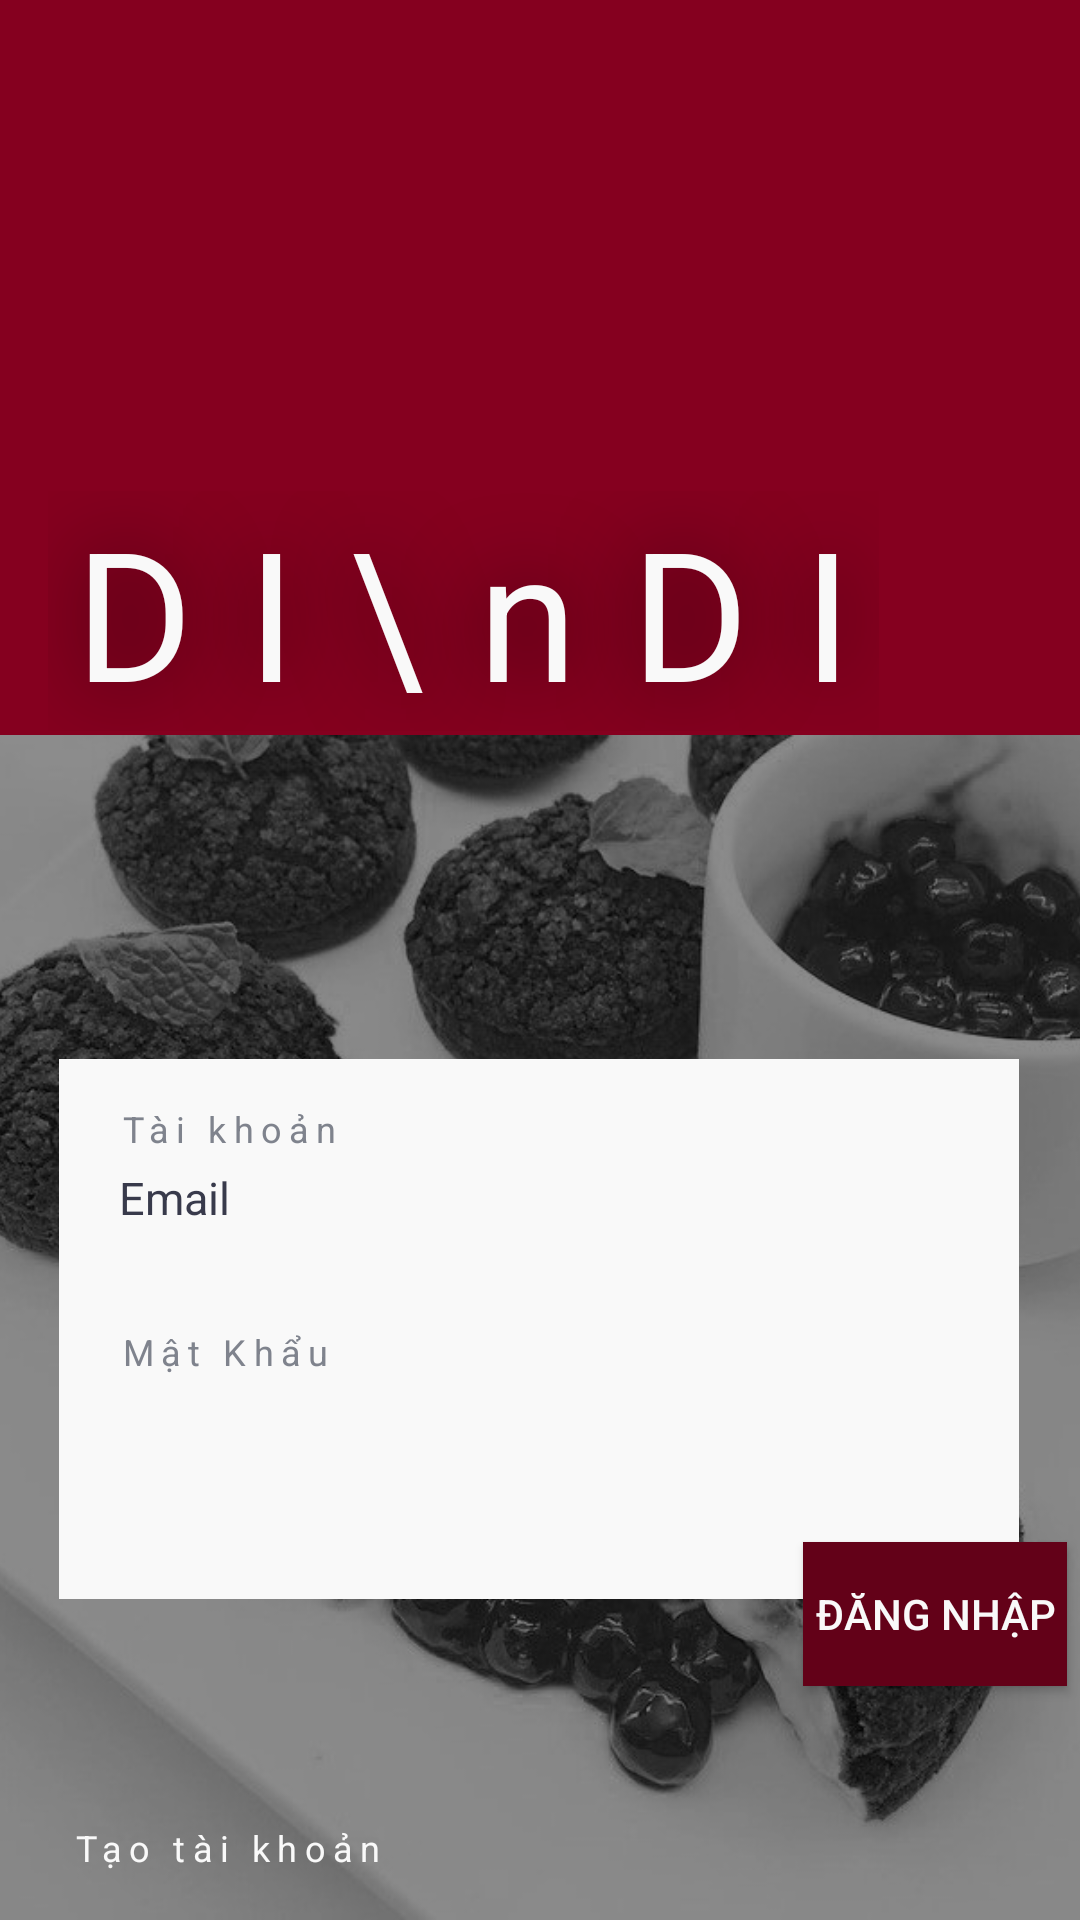

This screen was rendered from an Android layout file. Write that file and the resources it references.
<!-- AndroidManifest.xml: application theme AppTheme -->
<!-- res/layout/activity_login.xml -->
<?xml version="1.0" encoding="utf-8"?>
<androidx.constraintlayout.widget.ConstraintLayout xmlns:android="http://schemas.android.com/apk/res/android"
    xmlns:app="http://schemas.android.com/apk/res-auto"
    xmlns:tools="http://schemas.android.com/tools"
    android:layout_width="match_parent"
    android:layout_height="match_parent"
    tools:context=".main.LoginActivity">

        <View
            android:id="@+id/view2"
            android:layout_width="0dp"
            android:layout_height="245dp"
            android:background="@color/colorPrimary"
            app:layout_constraintEnd_toEndOf="parent"
            app:layout_constraintStart_toStartOf="parent"
            app:layout_constraintTop_toTopOf="parent" />

        <ImageView
            android:id="@+id/IV_background"
            android:layout_width="0dp"
            android:layout_height="0dp"
            android:scaleType="centerCrop"
            android:src="@drawable/bg"
            app:layout_constraintBottom_toBottomOf="parent"
            app:layout_constraintEnd_toEndOf="parent"
            app:layout_constraintHorizontal_bias="0.0"
            app:layout_constraintStart_toStartOf="parent"
            app:layout_constraintTop_toBottomOf="@+id/view2"
            app:layout_constraintVertical_bias="1.0" />

        <ImageView
            android:layout_width="100dp"
            android:layout_height="100dp"
            android:layout_marginTop="72dp"
            android:layout_marginEnd="28dp"
            app:layout_constraintEnd_toEndOf="parent"
            app:layout_constraintTop_toTopOf="parent"
            app:srcCompat="@drawable/ic_restaurant" />


    <TextView
        style="@style/HeaderText"
        android:layout_width="wrap_content"
        android:layout_height="wrap_content"
        android:layout_marginStart="16dp"
        android:text="DI\nDI"
        app:layout_constraintBottom_toBottomOf="parent"
        app:layout_constraintStart_toStartOf="parent"
        app:layout_constraintTop_toTopOf="parent"
        app:layout_constraintVertical_bias="0.292"
        tools:ignore="MissingConstraints" />

    <View
            android:id="@+id/view"
            android:layout_width="320dp"
            android:layout_height="180dp"
            android:background="@color/snow_white"
            app:layout_constraintBottom_toBottomOf="parent"
            app:layout_constraintEnd_toEndOf="@+id/IV_background"
            app:layout_constraintHorizontal_bias="0.494"
            app:layout_constraintStart_toStartOf="@+id/IV_background"
            app:layout_constraintTop_toTopOf="@+id/IV_background"
            app:layout_constraintVertical_bias="0.503"
            tools:ignore="MissingConstraints" />

        <TextView
            android:id="@+id/label_username"
            style="@style/form_label"
            android:layout_width="wrap_content"
            android:layout_height="wrap_content"
            android:layout_marginStart="20dp"
            android:paddingTop="15dp"
            android:text="Tài khoản"
            app:layout_constraintStart_toStartOf="@+id/view"
            app:layout_constraintTop_toTopOf="@+id/view"
            tools:ignore="MissingConstraints" />

        <EditText
            android:id="@+id/username"
            style="@style/form_textview"
            android:layout_width="280dp"
            android:layout_height="30dp"
            android:background="@android:color/transparent"
            android:hint="Email"
            android:inputType="textPersonName"
            app:layout_constraintStart_toStartOf="@+id/label_username"
            app:layout_constraintTop_toBottomOf="@+id/label_username"
            tools:ignore="MissingConstraints" />

        <TextView
            android:id="@+id/label_password"
            style="@style/form_label"
            android:layout_width="wrap_content"
            android:layout_height="wrap_content"
            android:layout_marginTop="28dp"
            android:labelFor="@id/password"
            android:text="Mật Khẩu"
            app:layout_constraintStart_toStartOf="@id/username"
            app:layout_constraintTop_toBottomOf="@id/username" />

        <EditText
            android:id="@+id/password"
            style="@style/form_textview"
            android:layout_width="0dp"
            android:layout_height="wrap_content"
            android:background="@android:color/transparent"
            android:inputType="textPassword"
            android:paddingBottom="15dp"
            app:layout_constraintEnd_toEndOf="@+id/username"
            app:layout_constraintHorizontal_bias="1.0"
            app:layout_constraintStart_toStartOf="@+id/username"
            app:layout_constraintTop_toBottomOf="@id/label_password" />

        <Button
            android:id="@+id/btn_login"
            android:layout_width="wrap_content"
            android:layout_height="48dp"
            android:layout_marginStart="228dp"
            android:layout_marginTop="20dp"
            android:background="@color/colorPrimaryDark"
            android:text="Đăng Nhập"
            android:textColor="@color/snow_white"
            app:layout_constraintStart_toStartOf="@+id/password"
            app:layout_constraintTop_toBottomOf="@+id/password"
            tools:ignore="MissingConstraints" />

        <TextView
            android:id="@+id/tv_register"
            style="@style/form_text"
            android:layout_width="wrap_content"
            android:layout_height="wrap_content"
            android:layout_marginStart="24dp"
            android:layout_marginBottom="16dp"
            android:text="Tạo tài khoản"
            app:layout_constraintBottom_toBottomOf="parent"
            app:layout_constraintStart_toStartOf="parent" />

</androidx.constraintlayout.widget.ConstraintLayout>
<!-- resources referenced by this layout -->
<resources>
  <color name="colorPrimary">#85001F</color>
  <color name="colorPrimaryDark">#630118</color>
  <color name="snow_white">#f9f9f9</color>
  <!-- drawable bg: jpg bitmap (drawable, 126954 bytes) -->
  <style name="HeaderText">
          <item name="android:textSize">60dp</item>
          <item name="android:textColor">@color/snow_white</item>
          <item name="android:shadowDx">0</item>
          <item name="android:shadowDy">0</item>
          <item name="android:shadowRadius">70</item>
          <item name="android:shadowColor">#a2050505</item>
          <item name="android:lineSpacingMultiplier">1.2</item>
          <item name="fontFamily">@font/aharoni</item>
          <item name="android:letterSpacing">0.3</item>
      </style>
  <style name="form_label">
          <item name="android:letterSpacing">0.2</item>
          <item name="android:textSize">12dp</item>
          <item name="android:textColor">@color/light_gray</item>
      </style>
  <style name="form_text">
          <item name="android:letterSpacing">0.2</item>
          <item name="android:textSize">12dp</item>
          <item name="android:textColor">@color/snow_white</item>
      </style>
  <style name="form_textview">
          <item name="android:textSize">15dp</item>
          <item name="android:textColor">@color/dark_gray</item>
          <item name="android:textColorHint">@color/dark_gray</item>
      </style>
  <style name="AppTheme" parent="Theme.AppCompat.Light.NoActionBar">
          
          <item name="colorPrimary">@color/colorPrimary</item>
          <item name="colorPrimaryDark">@color/colorPrimaryDark</item>
          <item name="colorAccent">@color/colorAccent</item>
      </style>
  <color name="light_gray">#7f838d</color>
  <color name="dark_gray">#383a4b</color>
  <color name="colorAccent">#D8211B</color>
</resources>
